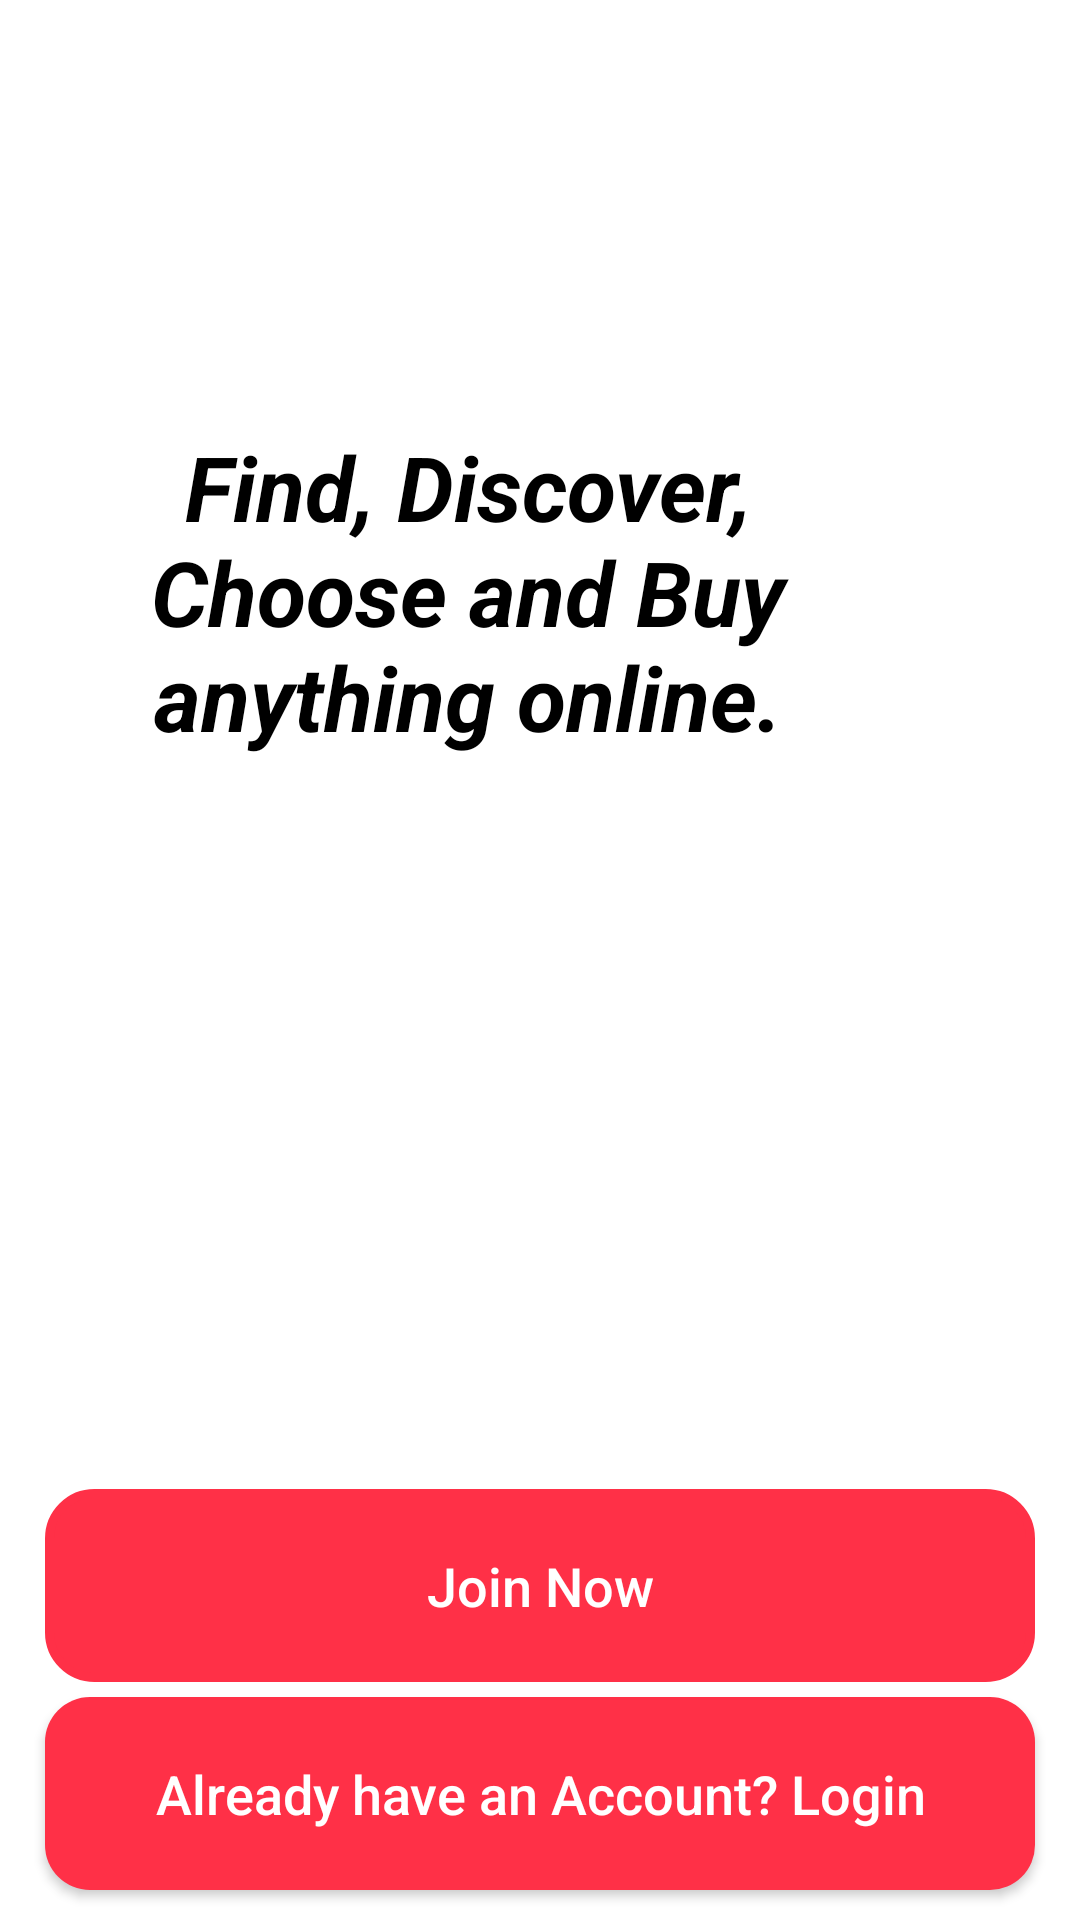

Reconstruct the res/layout file that produces this screen, plus the resources it refers to.
<!-- AndroidManifest.xml: application theme Theme.OnlineLogin -->
<!-- res/layout/activity_main.xml -->
<?xml version="1.0" encoding="utf-8"?>
<RelativeLayout xmlns:android="http://schemas.android.com/apk/res/android"
    xmlns:app="http://schemas.android.com/apk/res-auto"
    xmlns:tools="http://schemas.android.com/tools"
    android:layout_width="match_parent"
    android:layout_height="match_parent"
    android:background="@color/white"
    tools:context=".MainActivity">
    <ImageView
        android:id="@+id/app_logo"
        android:layout_width="300dp"
        android:layout_height="100dp"
        android:layout_centerHorizontal="true"
        android:layout_marginTop="60dp"
        android:src="@drawable/onlineshoplogo"
        />

    <TextView
        android:id="@+id/app_slogan"
        android:layout_width="248dp"
        android:layout_height="wrap_content"
        android:layout_alignParentTop="true"
        android:layout_alignParentEnd="true"
        android:layout_alignParentRight="true"
        android:layout_marginTop="142dp"
        android:layout_marginEnd="80dp"
        android:text="Find, Discover, Choose and Buy anything online."
        android:textAlignment="center"
        android:textColor="@color/black"
        android:textSize="30sp"
        android:textStyle="bold|italic" />

    <Button
        android:id="@+id/main_login_btn"
        android:layout_width="match_parent"
        android:layout_height="wrap_content"
        android:layout_alignParentStart="true"
        android:layout_alignParentBottom="true"
        android:layout_marginLeft="15dp"
        android:layout_marginRight="15dp"
        android:layout_marginBottom="10dp"
        android:background="@drawable/buttons"
        android:padding="20dp"
        android:text="Already have an Account? Login"
        android:textAllCaps="false"
        android:textColor="@android:color/white"
        android:textSize="18sp"
        app:backgroundTint="@color/newred" />

    <Button
        android:id="@+id/main_join_now_btn"
        android:layout_width="match_parent"
        android:layout_height="wrap_content"
        android:layout_above="@+id/main_login_btn"
        android:layout_marginLeft="15dp"
        android:layout_marginRight="15dp"
        android:layout_marginBottom="5dp"
        android:background="@drawable/input_design"
        android:padding="20dp"
        android:text="Join Now"
        android:textAllCaps="false"
        android:textColor="@android:color/white"
        android:textSize="18sp"
        app:backgroundTint="@color/newred" />

</RelativeLayout>
<!-- resources referenced by this layout -->
<resources>
  <color name="black">#FF000000</color>
  <color name="newred">#FF3047</color>
  <color name="white">#FFFFFFFF</color>
  <!-- drawable buttons (drawable) -->
  <?xml version="1.0" encoding="utf-8"?>
  <shape xmlns:android="http://schemas.android.com/apk/res/android">
      <solid
          android:color="@color/newred"
          >
  
      </solid>
      <corners
          android:radius="15dp"
          ></corners>
  </shape>
  <!-- drawable input_design (drawable) -->
  <?xml version="1.0" encoding="utf-8"?>
  <shape xmlns:android="http://schemas.android.com/apk/res/android">
      <stroke
          android:color="@color/newred"
          android:width="3dp" />
      <corners android:radius="15dp" />
  </shape>
  <style name="Theme.OnlineLogin" parent="Theme.MaterialComponents.DayNight.NoActionBar">
          
          <item name="colorPrimary">@color/newred</item>
          <item name="colorPrimaryVariant">@color/newred</item>
          <item name="colorOnPrimary">@color/white</item>
          
          <item name="colorSecondary">@color/teal_200</item>
          <item name="colorSecondaryVariant">@color/teal_700</item>
          <item name="colorOnSecondary">@color/black</item>
          
          <item name="android:statusBarColor" tools:targetApi="l">?attr/colorPrimaryVariant</item>
          
      </style>
  <color name="teal_200">#FF03DAC5</color>
  <color name="teal_700">#FF018786</color>
</resources>
